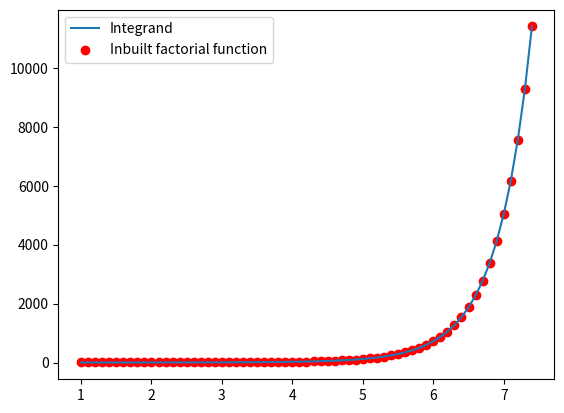

Recreate this plot in Python.
# gamma(n + 1) = factorial(n)
# gamma(n + 1) = integration(e^-x * x^n),where n is any positive real number.

import matplotlib.pyplot as plt
from scipy.integrate import quad
import numpy as np
import scipy.special

def integrand(x,n):
	return np.exp(-x)*(x**n)
	
def graph(list_1,arr,gam):
	plt.plot(arr,list_1,label = 'Integrand')
	plt.scatter(arr,gam,c = 'r',label = 'Inbuilt factorial function')
	plt.legend()
	plt.show()

def factorial(arr):
	fact = []
	for n in arr:
		y = scipy.special.factorial(n)
		fact.append(y)
	return fact

if __name__ == "__main__":
	arr = np.arange(1,7.5,0.1)
	list_1 = []
	for n in arr:
		I = quad(integrand,0,10000,args = (n))
		list_1.append(I[0])
	print(arr)
	print(list_1)
	fact = factorial(arr)
	graph(list_1,arr,fact)
	
